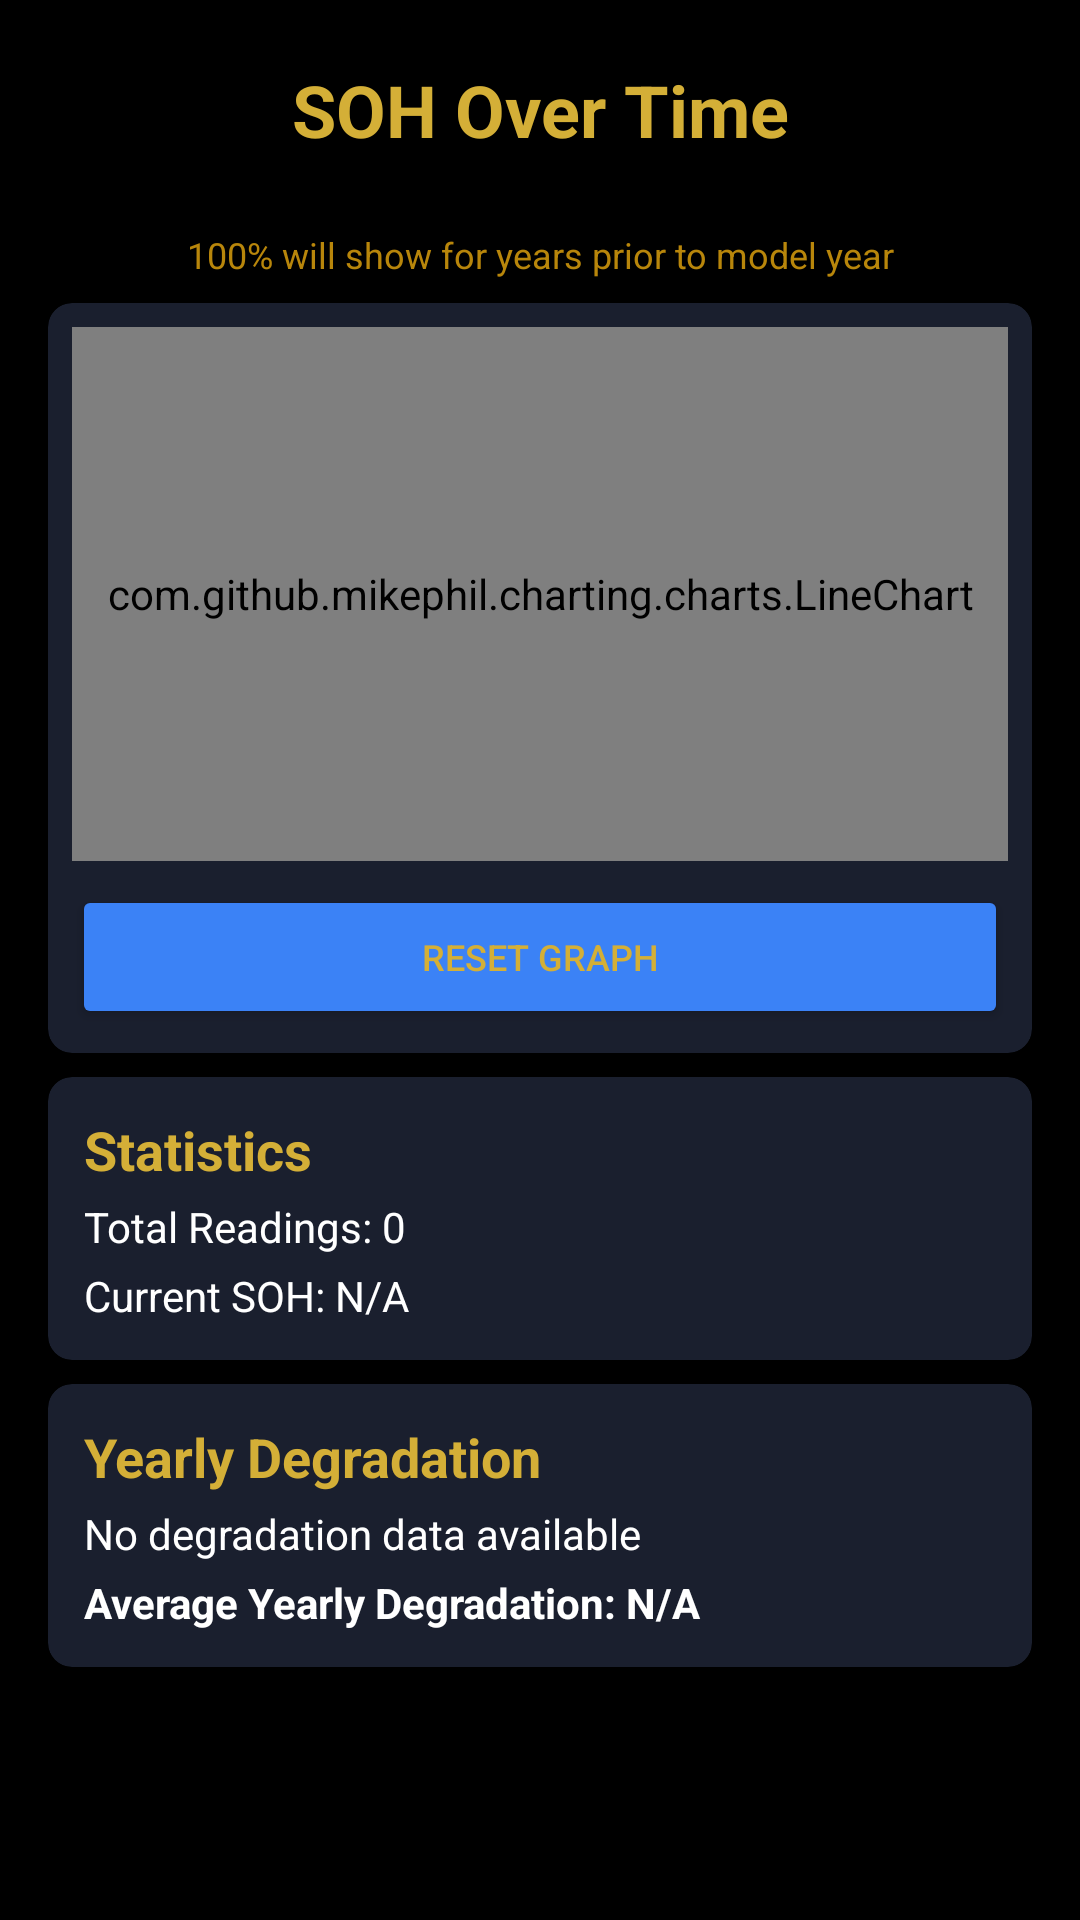

Android layout source for this screen:
<!-- AndroidManifest.xml: application theme Theme.PolestarCompanion -->
<!-- res/layout/fragment_soh_graph.xml -->
<?xml version="1.0" encoding="utf-8"?>
<LinearLayout xmlns:android="http://schemas.android.com/apk/res/android"
    xmlns:app="http://schemas.android.com/apk/res-auto"
    android:layout_width="match_parent"
    android:layout_height="match_parent"
    android:orientation="vertical"
    android:background="@color/background_primary"
    android:gravity="center"
    android:padding="16dp">

    
    <LinearLayout
        android:layout_width="match_parent"
        android:layout_height="wrap_content"
        android:orientation="vertical"
        android:layout_marginTop="-80dp">

        
        <TextView
            android:layout_width="match_parent"
            android:layout_height="wrap_content"
            android:text="SOH Over Time"
            android:textSize="24sp"
            android:textStyle="bold"
            android:textColor="@color/gold_primary"
            android:textAlignment="center"
            android:paddingTop="16dp"
            android:paddingBottom="16dp"
            android:layout_marginBottom="8dp" />

        
        <TextView
            android:layout_width="match_parent"
            android:layout_height="wrap_content"
            android:text="100% will show for years prior to model year"
            android:textSize="12sp"
            android:textColor="@color/gold_secondary"
            android:textAlignment="center"
            android:layout_marginBottom="8dp"
            android:paddingHorizontal="16dp" />

        
        <com.google.android.material.card.MaterialCardView
            android:layout_width="match_parent"
            android:layout_height="250dp"
            app:cardCornerRadius="8dp"
            app:cardElevation="4dp"
            android:layout_marginBottom="8dp">

            <LinearLayout
                android:layout_width="match_parent"
                android:layout_height="match_parent"
                android:orientation="vertical"
                android:padding="8dp">

                
                <com.github.mikephil.charting.charts.LineChart
                    android:id="@+id/line_chart"
                    android:layout_width="match_parent"
                    android:layout_height="0dp"
                    android:layout_weight="1" />

                
                <Button
                    android:id="@+id/btn_reset_graph"
                    android:layout_width="match_parent"
                    android:layout_height="wrap_content"
                    android:text="Reset Graph"
                    android:textColor="@color/gold_primary"
                    android:backgroundTint="@color/button_accent"
                    android:textSize="12sp"
                    android:layout_marginTop="8dp" />

            </LinearLayout>

        </com.google.android.material.card.MaterialCardView>

        
        <com.google.android.material.card.MaterialCardView
            android:layout_width="match_parent"
            android:layout_height="wrap_content"
            app:cardCornerRadius="8dp"
            app:cardElevation="4dp">

            <LinearLayout
                android:layout_width="match_parent"
                android:layout_height="wrap_content"
                android:orientation="vertical"
                android:padding="12dp">

                <TextView
                    android:layout_width="match_parent"
                    android:layout_height="wrap_content"
                    android:text="Statistics"
                    android:textSize="18sp"
                    android:textStyle="bold"
                    android:textColor="@color/gold_primary"
                    android:layout_marginBottom="4dp" />

                <TextView
                    android:id="@+id/text_total_readings"
                    android:layout_width="match_parent"
                    android:layout_height="wrap_content"
                    android:text="Total Readings: 0"
                    android:textSize="14sp"
                    android:textColor="@android:color/white"
                    android:layout_marginBottom="4dp" />

                <TextView
                    android:id="@+id/text_current_soh"
                    android:layout_width="match_parent"
                    android:layout_height="wrap_content"
                    android:text="Current SOH: N/A"
                    android:textSize="14sp"
                    android:textColor="@android:color/white" />

            </LinearLayout>

        </com.google.android.material.card.MaterialCardView>

        
        <com.google.android.material.card.MaterialCardView
            android:layout_width="match_parent"
            android:layout_height="wrap_content"
            app:cardCornerRadius="8dp"
            app:cardElevation="4dp"
            android:layout_marginTop="8dp">

            <LinearLayout
                android:layout_width="match_parent"
                android:layout_height="wrap_content"
                android:orientation="vertical"
                android:padding="12dp">

                <TextView
                    android:layout_width="match_parent"
                    android:layout_height="wrap_content"
                    android:text="Yearly Degradation"
                    android:textSize="18sp"
                    android:textStyle="bold"
                    android:textColor="@color/gold_primary"
                    android:layout_marginBottom="4dp" />

                <TextView
                    android:id="@+id/text_yearly_degradation"
                    android:layout_width="match_parent"
                    android:layout_height="wrap_content"
                    android:text="No degradation data available"
                    android:textSize="14sp"
                    android:textColor="@android:color/white"
                    android:layout_marginBottom="4dp" />

                <TextView
                    android:id="@+id/text_average_yearly_degradation"
                    android:layout_width="match_parent"
                    android:layout_height="wrap_content"
                    android:text="Average Yearly Degradation: N/A"
                    android:textSize="14sp"
                    android:textColor="@android:color/white"
                    android:textStyle="bold" />

            </LinearLayout>

        </com.google.android.material.card.MaterialCardView>

    </LinearLayout>

</LinearLayout>
<!-- resources referenced by this layout -->
<resources>
  <color name="background_primary">#FF000000</color>
  <color name="button_accent">#FF3B82F6</color>
  <color name="gold_primary">#FFD4AF37</color>
  <color name="gold_secondary">#FFB8860B</color>
  <style name="Theme.PolestarCompanion" parent="Theme.MaterialComponents.DayNight.NoActionBar">
          
          <item name="colorPrimary">@color/dark_blue_primary</item>
          <item name="colorPrimaryVariant">@color/dark_blue_secondary</item>
          <item name="colorOnPrimary">@color/gold_primary</item>
          
          
          <item name="colorSecondary">@color/gold_primary</item>
          <item name="colorSecondaryVariant">@color/gold_secondary</item>
          <item name="colorOnSecondary">@color/background_primary</item>
          
          
          <item name="android:colorBackground">@color/background_primary</item>
          <item name="colorSurface">@color/background_card</item>
          <item name="colorOnSurface">@color/text_primary</item>
          
          
          <item name="android:statusBarColor">@color/background_primary</item>
          <item name="android:windowLightStatusBar">false</item>
          
          
          <item name="android:navigationBarColor">@color/background_primary</item>
          
          
          <item name="android:textColorPrimary">@color/text_primary</item>
          <item name="android:textColorSecondary">@color/text_secondary</item>
          
          
      </style>
  <color name="dark_blue_primary">#FF1E3A8A</color>
  <color name="dark_blue_secondary">#FF1E40AF</color>
  <color name="background_card">#FF1A1F2E</color>
  <color name="text_primary">#FFD4AF37</color>
  <color name="text_secondary">#FFB8860B</color>
</resources>
